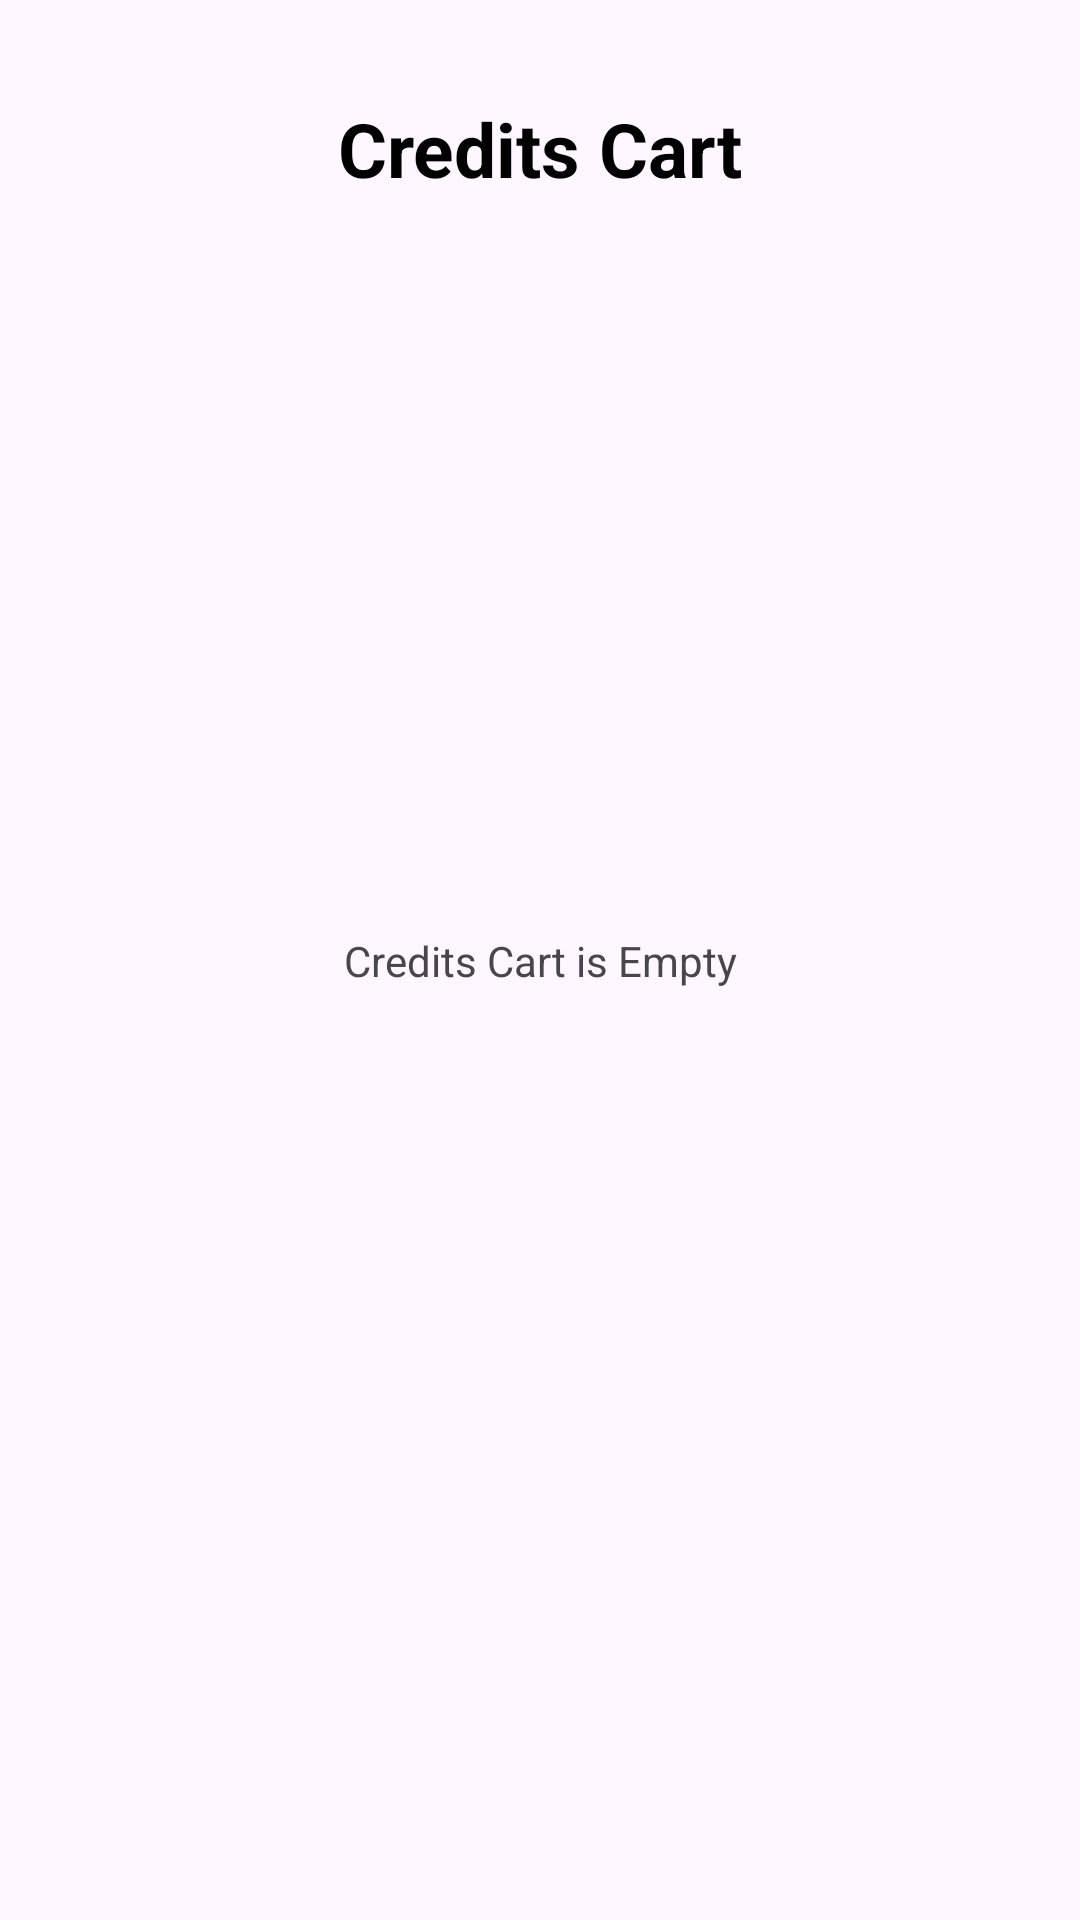

Layout XML and referenced resources for this Android screen:
<!-- AndroidManifest.xml: application theme Theme.Ecommerce -->
<!-- res/layout/activity_credits_cart.xml -->
<?xml version="1.0" encoding="utf-8"?>
<androidx.constraintlayout.widget.ConstraintLayout xmlns:android="http://schemas.android.com/apk/res/android"
    xmlns:app="http://schemas.android.com/apk/res-auto"
    xmlns:tools="http://schemas.android.com/tools"
    android:id="@+id/main"
    android:layout_width="match_parent"
    android:layout_height="match_parent"
    tools:context=".Activity.CreditsCartActivity">

    <TextView
        android:id="@+id/emptyTxt"
        android:layout_width="wrap_content"
        android:layout_height="wrap_content"
        android:text="Credits Cart is Empty"
        app:layout_constraintBottom_toBottomOf="parent"
        app:layout_constraintEnd_toEndOf="parent"
        app:layout_constraintStart_toStartOf="parent"
        app:layout_constraintTop_toTopOf="parent" />

    <LinearLayout
        android:layout_width="match_parent"
        android:layout_height="match_parent"
        android:orientation="vertical">

        <androidx.constraintlayout.widget.ConstraintLayout
            android:id="@+id/constraintLayout"
            android:layout_width="match_parent"
            android:layout_height="wrap_content"
            android:layout_marginStart="16dp"
            android:layout_marginTop="32dp"
            android:layout_marginEnd="16dp">

            <ImageView
                android:id="@+id/backBtn"
                android:layout_width="35dp"
                android:layout_height="35dp"
                app:layout_constraintBottom_toBottomOf="parent"
                app:layout_constraintStart_toStartOf="parent"
                app:layout_constraintTop_toTopOf="parent"
                app:srcCompat="@drawable/back" />

            <TextView
                android:id="@+id/textView16"
                android:layout_width="wrap_content"
                android:layout_height="wrap_content"
                android:text="Credits Cart"
                android:textSize="25sp"
                android:textStyle="bold"
                android:textColor="@color/black"
                app:layout_constraintBottom_toBottomOf="parent"
                app:layout_constraintEnd_toEndOf="parent"
                app:layout_constraintStart_toStartOf="parent"
                app:layout_constraintTop_toTopOf="parent" />

        </androidx.constraintlayout.widget.ConstraintLayout>
    </LinearLayout>

</androidx.constraintlayout.widget.ConstraintLayout>
<!-- resources referenced by this layout -->
<resources>
  <color name="black">#FF000000</color>
  <style name="Theme.Ecommerce" parent="Base.Theme.Ecommerce">
          <item name="android:windowTranslucentNavigation">true</item>
      </style>
  <style name="Base.Theme.Ecommerce" parent="Theme.Material3.DayNight.NoActionBar">
          
          
      </style>
</resources>
